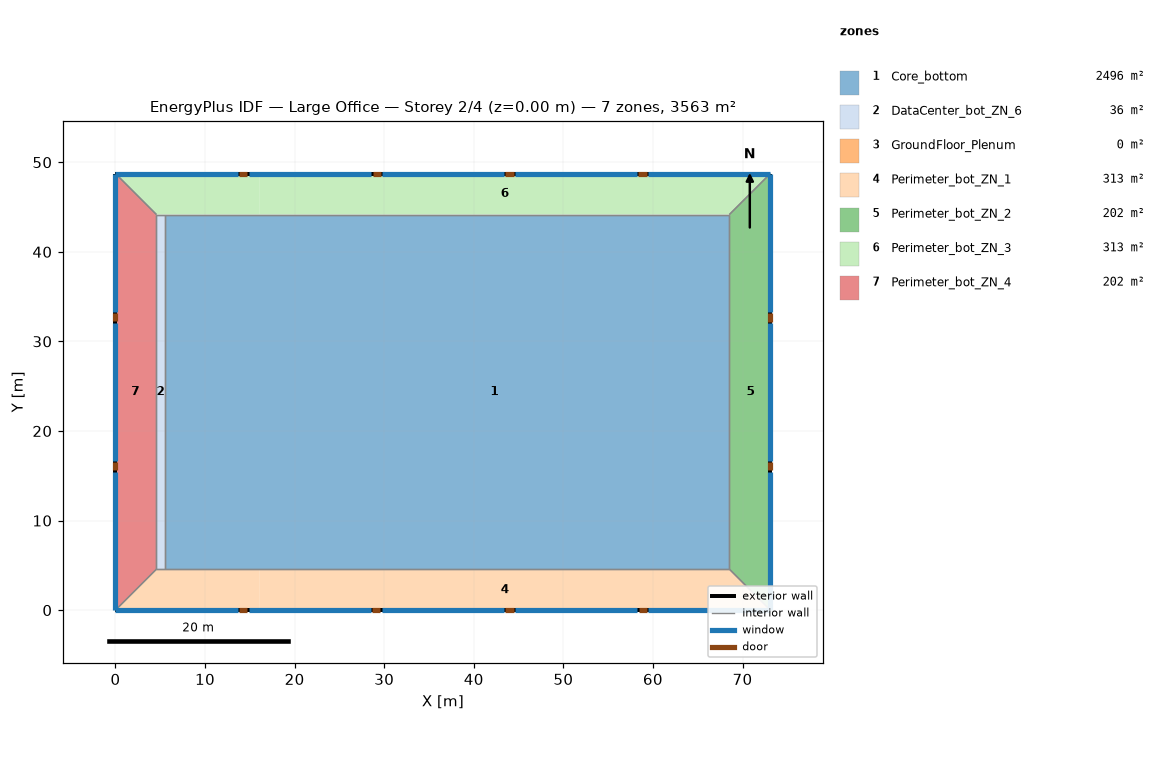
=== STOREY PLAN SPEC (per zone: floor XY polygon, exterior-wall plan segments, windows/doors) ===
zone 1: Core_bottom  (2496.1 m²)
  floor: (16.08, 44.16) (16.08, 4.57) (5.49, 4.57) (5.49, 44.16)
  floor: (68.53, 44.16) (68.53, 4.57) (16.08, 4.57) (16.08, 44.16)
  interior walls: 4
zone 2: DataCenter_bot_ZN_6  (36.2 m²)
  floor: (5.49, 44.16) (5.49, 4.57) (4.57, 4.57) (4.57, 44.16)
  interior walls: 4
zone 3: GroundFloor_Plenum  (0.0 m²)
  exterior wall: (73.11, 48.74) – (0.00, 48.74)  [73.1 m]
  exterior wall: (0.00, 48.74) – (0.00, 0.00)  [48.7 m]
  exterior wall: (0.00, 0.00) – (73.11, 0.00)  [73.1 m]
  exterior wall: (73.11, 0.00) – (73.11, 48.74)  [48.7 m]
zone 4: Perimeter_bot_ZN_1  (313.4 m²)
  floor: (16.08, 4.57) (16.08, 0.00) (0.00, 0.00) (4.57, 4.57)
  floor: (68.53, 4.57) (73.11, 0.00) (16.08, 0.00) (16.08, 4.57)
  exterior wall: (0.00, 0.00) – (73.11, 0.00)  [73.1 m]
    window: (0.00, 0.00) – (13.65, 0.00)  [23.2 m²]
    window: (14.87, 0.00) – (28.51, 0.00)  [23.2 m²]
    window: (29.73, 0.00) – (43.38, 0.00)  [23.2 m²]
    window: (44.60, 0.00) – (58.24, 0.00)  [23.2 m²]
    window: (59.46, 0.00) – (73.11, 0.00)  [23.2 m²]
    door: (13.81, 0.00) – (14.73, 0.00)  [2.0 m²]
    door: (28.64, 0.00) – (29.56, 0.00)  [2.0 m²]
    door: (43.53, 0.00) – (44.44, 0.00)  [2.0 m²]
    door: (58.43, 0.00) – (59.34, 0.00)  [2.0 m²]
  interior walls: 4
zone 5: Perimeter_bot_ZN_2  (202.0 m²)
  floor: (73.11, 48.74) (73.11, 0.00) (68.53, 4.57) (68.53, 44.16)
  exterior wall: (73.11, 0.00) – (73.11, 48.74)  [48.7 m]
    window: (73.11, 0.00) – (73.11, 15.43)  [25.8 m²]
    window: (73.11, 16.65) – (73.11, 32.09)  [25.8 m²]
    window: (73.11, 33.30) – (73.11, 48.74)  [25.8 m²]
    door: (73.11, 15.60) – (73.11, 16.51)  [2.0 m²]
    door: (73.11, 32.21) – (73.11, 33.12)  [2.0 m²]
  interior walls: 3
zone 6: Perimeter_bot_ZN_3  (313.4 m²)
  floor: (73.11, 48.74) (68.53, 44.16) (16.08, 44.16) (16.08, 48.74)
  floor: (16.08, 48.74) (16.08, 44.16) (4.57, 44.16) (0.00, 48.74)
  exterior wall: (73.11, 48.74) – (0.00, 48.74)  [73.1 m]
    window: (73.11, 48.74) – (59.46, 48.74)  [23.2 m²]
    window: (58.24, 48.74) – (44.60, 48.74)  [23.2 m²]
    window: (43.38, 48.74) – (29.73, 48.74)  [23.2 m²]
    window: (28.51, 48.74) – (14.86, 48.74)  [23.2 m²]
    window: (13.65, 48.74) – (0.00, 48.74)  [23.2 m²]
    door: (59.29, 48.74) – (58.38, 48.74)  [2.0 m²]
    door: (44.44, 48.74) – (43.52, 48.74)  [2.0 m²]
    door: (29.61, 48.74) – (28.70, 48.74)  [2.0 m²]
    door: (14.74, 48.74) – (13.82, 48.74)  [2.0 m²]
  interior walls: 4
zone 7: Perimeter_bot_ZN_4  (202.0 m²)
  floor: (4.57, 44.16) (4.57, 4.57) (0.00, 0.00) (0.00, 48.74)
  exterior wall: (0.00, 48.74) – (0.00, 0.00)  [48.7 m]
    window: (0.00, 48.74) – (0.00, 33.30)  [25.8 m²]
    window: (0.00, 32.09) – (0.00, 16.65)  [25.8 m²]
    window: (0.00, 15.43) – (0.00, 0.00)  [25.8 m²]
    door: (0.00, 33.19) – (0.00, 32.27)  [2.0 m²]
    door: (0.00, 16.55) – (0.00, 15.64)  [2.0 m²]
  interior walls: 3

=== DERIVED (storey summary) ===
Building: Large Office
Storey: 2 of 4  (floor level z = 0.00 m)
Storey gross floor area: 3563.1 m²
Zones on this storey: 7
  - Core_bottom: floor 2496.1 m²
  - DataCenter_bot_ZN_6: floor 36.2 m²
  - GroundFloor_Plenum: floor 0.0 m²; exterior wall 243.7 m (297.1 m²); WWR 0.0%
  - Perimeter_bot_ZN_1: floor 313.4 m²; exterior wall 73.1 m (200.6 m²); 5 window(s) 115.9 m²; WWR 57.8%; 4 door(s)
  - Perimeter_bot_ZN_2: floor 202.0 m²; exterior wall 48.7 m (133.7 m²); 3 window(s) 77.3 m²; WWR 57.8%; 2 door(s)
  - Perimeter_bot_ZN_3: floor 313.4 m²; exterior wall 73.1 m (200.6 m²); 5 window(s) 115.9 m²; WWR 57.8%; 4 door(s)
  - Perimeter_bot_ZN_4: floor 202.0 m²; exterior wall 48.7 m (133.7 m²); 3 window(s) 77.3 m²; WWR 57.8%; 2 door(s)
Zone adjacency (shared interzone walls):
  - Core_bottom ↔ DataCenter_bot_ZN_6
  - Core_bottom ↔ Perimeter_bot_ZN_1
  - Core_bottom ↔ Perimeter_bot_ZN_2
  - Core_bottom ↔ Perimeter_bot_ZN_3
  - DataCenter_bot_ZN_6 ↔ Perimeter_bot_ZN_1
  - DataCenter_bot_ZN_6 ↔ Perimeter_bot_ZN_3
  - DataCenter_bot_ZN_6 ↔ Perimeter_bot_ZN_4
  - Perimeter_bot_ZN_1 ↔ Perimeter_bot_ZN_2
  - Perimeter_bot_ZN_1 ↔ Perimeter_bot_ZN_4
  - Perimeter_bot_ZN_2 ↔ Perimeter_bot_ZN_3
  - Perimeter_bot_ZN_3 ↔ Perimeter_bot_ZN_4